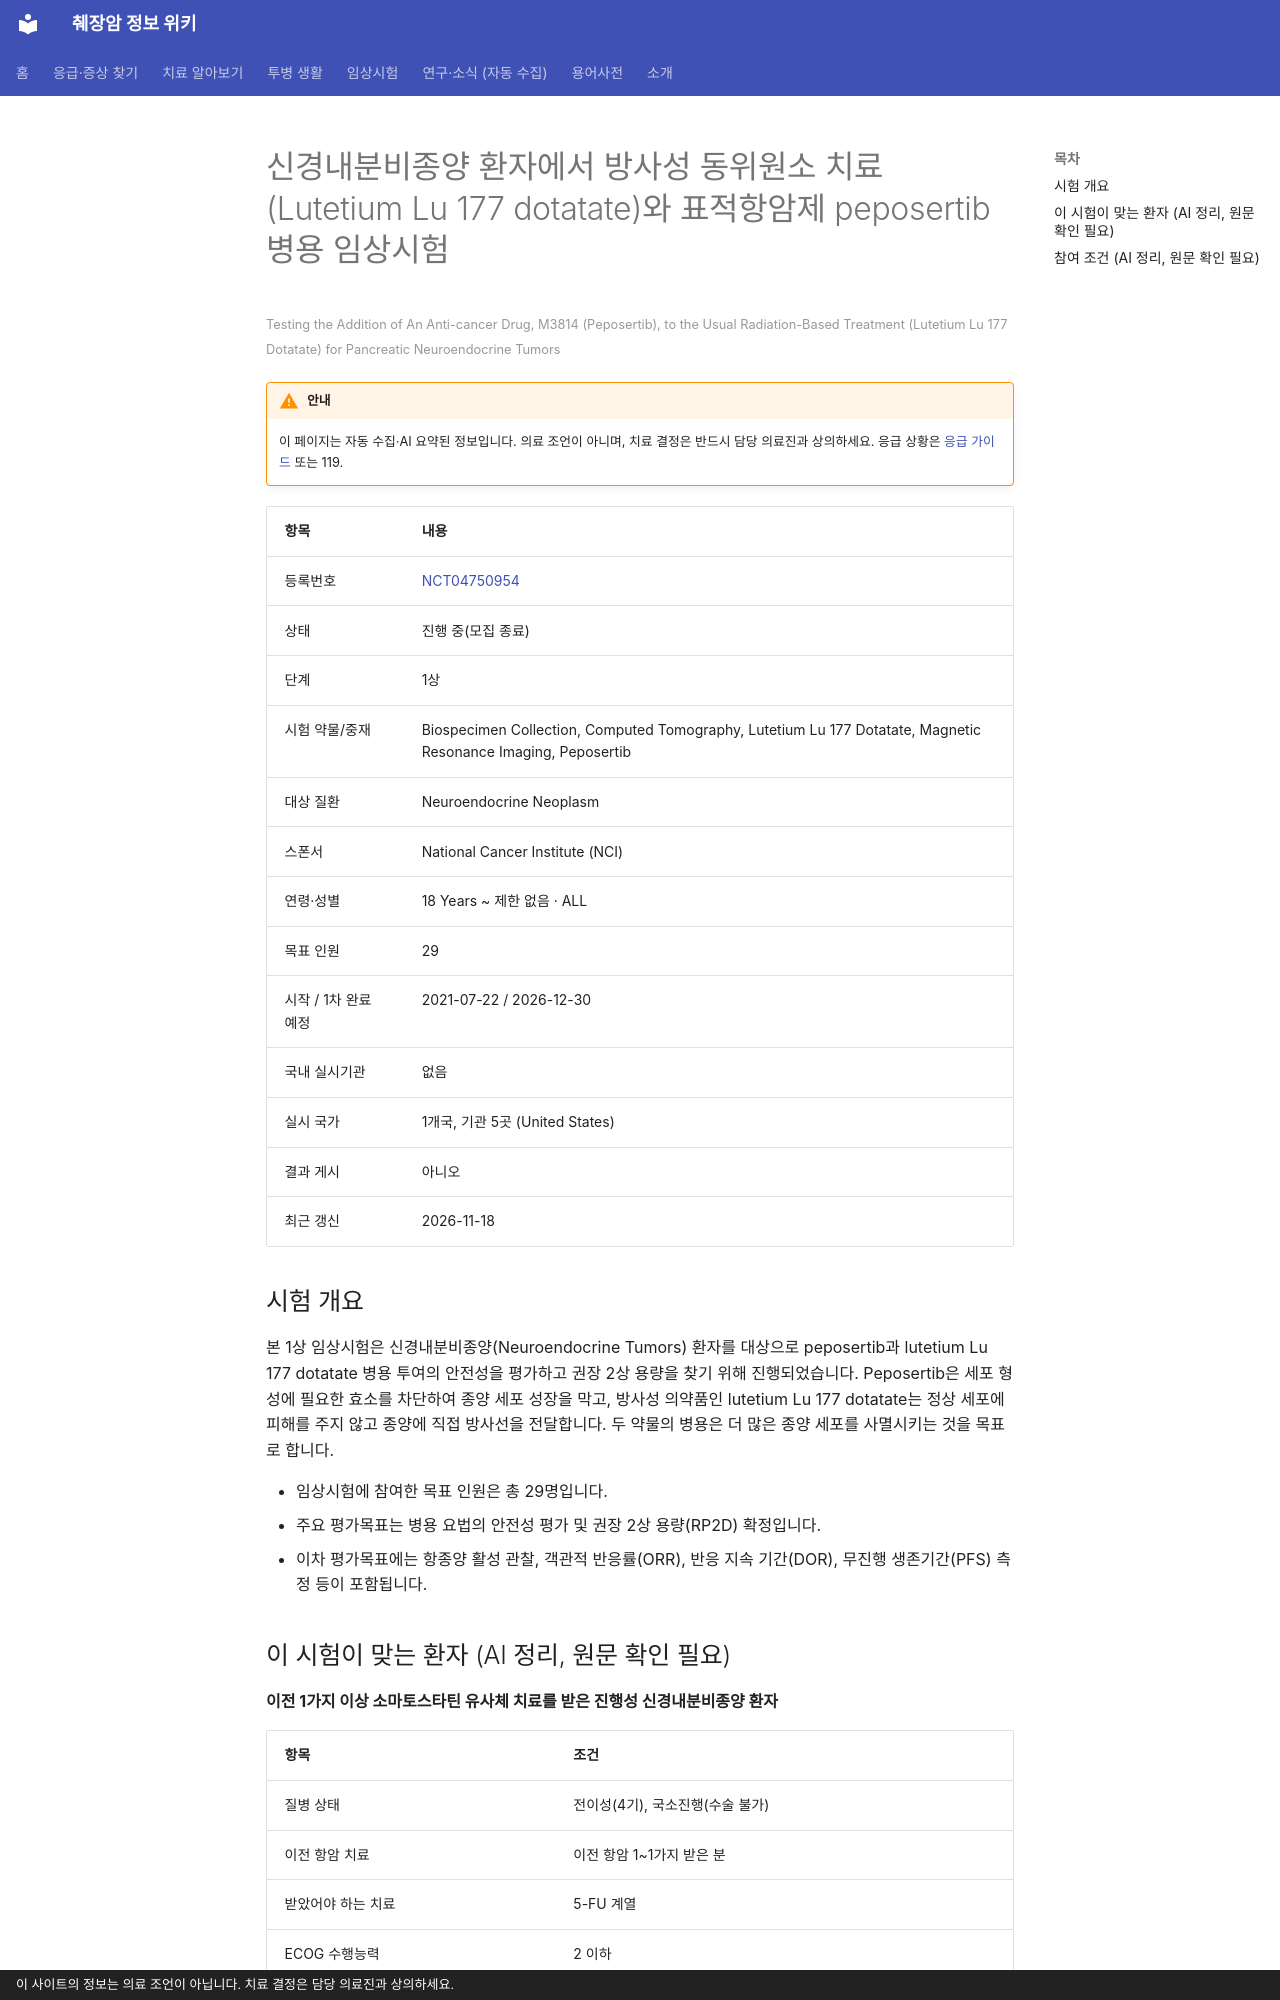

repository: hizorro88-rgb/papersearcher · page: _generated/trials/NCT04750954/index.html · generator: mkdocs · copyright: 이 사이트의 정보는 의료 조언이 아닙니다. 치료 결정은 담당 의료진과 상의하세요.

---
title: "NCT04750954 신경내분비종양 환자에서 방사성 동위원소 치료(Lutetium Lu 177 dotatate)와 표적항암제 p…"
description: "1상 · 진행 중(모집 종료)"
comments: true
search:
  boost: 0.4
---

# 신경내분비종양 환자에서 방사성 동위원소 치료(Lutetium Lu 177 dotatate)와 표적항암제 peposertib 병용 임상시험

<small>Testing the Addition of An Anti-cancer Drug, M3814 (Peposertib), to the Usual Radiation-Based Treatment (Lutetium Lu 177 Dotatate) for Pancreatic Neuroendocrine Tumors</small>

!!! warning "안내"
    이 페이지는 자동 수집·AI 요약된 정보입니다. 의료 조언이 아니며, 치료 결정은 반드시 담당 의료진과 상의하세요. 응급 상황은 [응급 가이드](../../guides/emergency/index.md) 또는 119.

| 항목 | 내용 |
|---|---|
| 등록번호 | [NCT04750954](https://clinicaltrials.gov/study/NCT04750954) |
| 상태 | 진행 중(모집 종료) |
| 단계 | 1상 |
| 시험 약물/중재 | Biospecimen Collection, Computed Tomography, Lutetium Lu 177 Dotatate, Magnetic Resonance Imaging, Peposertib |
| 대상 질환 | Neuroendocrine Neoplasm |
| 스폰서 | National Cancer Institute (NCI) |
| 연령·성별 | 18 Years ~ 제한 없음 · ALL |
| 목표 인원 | 29 |
| 시작 / 1차 완료 예정 | 2021-07-22 / 2026-12-30 |
| 국내 실시기관 | 없음 |
| 실시 국가 | 1개국, 기관 5곳 (United States) |
| 결과 게시 | 아니오 |
| 최근 갱신 | 2026-11-18 |

## 시험 개요

본 1상 임상시험은 신경내분비종양(Neuroendocrine Tumors) 환자를 대상으로 peposertib과 lutetium Lu 177 dotatate 병용 투여의 안전성을 평가하고 권장 2상 용량을 찾기 위해 진행되었습니다. Peposertib은 세포 형성에 필요한 효소를 차단하여 종양 세포 성장을 막고, 방사성 의약품인 lutetium Lu 177 dotatate는 정상 세포에 피해를 주지 않고 종양에 직접 방사선을 전달합니다. 두 약물의 병용은 더 많은 종양 세포를 사멸시키는 것을 목표로 합니다.

- 임상시험에 참여한 목표 인원은 총 29명입니다.
- 주요 평가목표는 병용 요법의 안전성 평가 및 권장 2상 용량(RP2D) 확정입니다.
- 이차 평가목표에는 항종양 활성 관찰, 객관적 반응률(ORR), 반응 지속 기간(DOR), 무진행 생존기간(PFS) 측정 등이 포함됩니다.

## 이 시험이 맞는 환자 (AI 정리, 원문 확인 필요)

**이전 1가지 이상 소마토스타틴 유사체 치료를 받은 진행성 신경내분비종양 환자**

| 항목 | 조건 |
|---|---|
| 질병 상태 | 전이성(4기), 국소진행(수술 불가) |
| 이전 항암 치료 | 이전 항암 1~1가지 받은 분 |
| 받았어야 하는 치료 | 5-FU 계열 |
| ECOG 수행능력 | 2 이하 |
| 측정 가능 병변 | 필요 |

주요 제외 기준: 이전 PRRT 치료 이력 · 뇌전이 · 경구 약물 흡수 장애

내 상황에 맞는지 한 번에 보려면 [맞춤 임상시험 찾기](../../guides/trials/finder.md).
